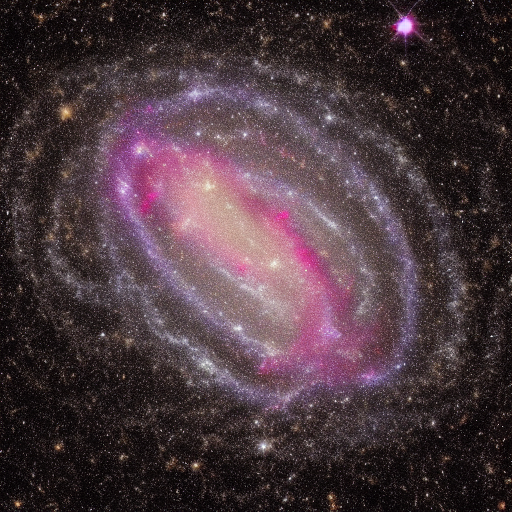
Generation parameters embedded in this image by AUTOMATIC1111 Stable Diffusion web UI or a fork of it (Forge, ...) (PNG 'parameters' text chunk):
Dwarf galaxy enigma, a cosmic puzzle as scientists unravel the mysteries hidden within the depths of dwarf galaxies.
Steps: 20, Sampler: Euler a, CFG scale: 7, Seed: 2226395241, Size: 512x512, Model hash: 6ce0161689, Model: v1-5-pruned-emaonly